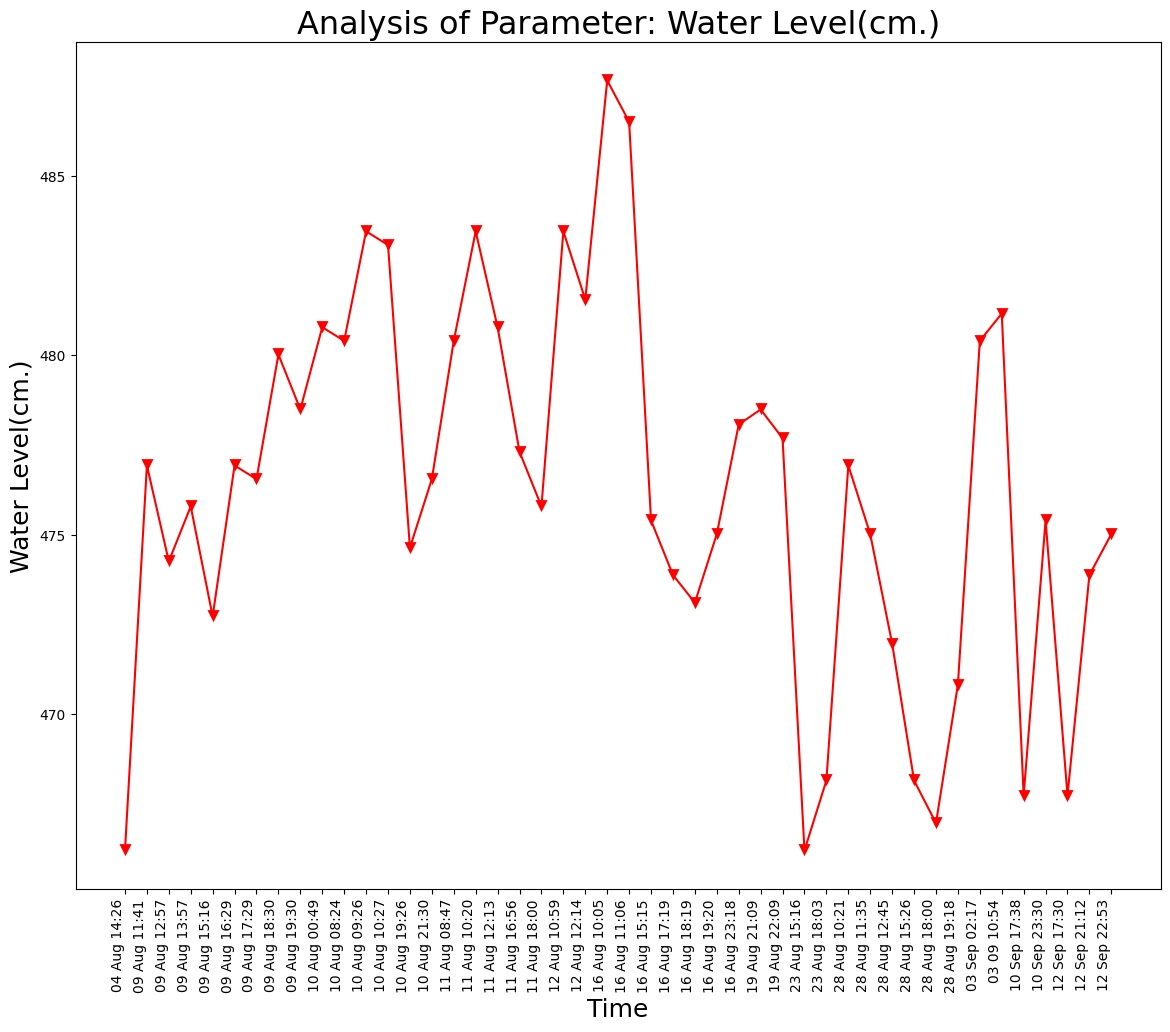

The data file committed next to this chart (first rows):
Unnamed: 0, DateTime, Date, Time, Water Level(cm.)
0.0, 04 Aug 14:26, 04 Aug 2021, 14:26:24, 466.2
1.0, 09 Aug 11:41, 09 Aug 2021, 11:41:48, 476.9
2.0, 09 Aug 12:57, 09 Aug 2021, 12:57:04, 474.3
3.0, 09 Aug 13:57, 09 Aug 2021, 13:57:19, 475.8
4.0, 09 Aug 15:16, 09 Aug 2021, 15:16:19, 472.7
5.0, 09 Aug 16:29, 09 Aug 2021, 16:29:24, 476.9
6.0, 09 Aug 17:29, 09 Aug 2021, 17:29:51, 476.6
7.0, 09 Aug 18:30, 09 Aug 2021, 18:30:16, 480
8.0, 09 Aug 19:30, 09 Aug 2021, 19:30:40, 478.5
9.0, 10 Aug 00:49, 10 Aug 2021, 00:49:39, 480.8
10.0, 10 Aug 08:24, 10 Aug 2021, 08:24:01, 480.4
11.0, 10 Aug 09:26, 10 Aug 2021, 09:26:56, 483.4
12.0, 10 Aug 10:27, 10 Aug 2021, 10:27:28, 483.1
13.0, 10 Aug 19:26, 10 Aug 2021, 19:26:33, 474.6
14.0, 10 Aug 21:30, 10 Aug 2021, 21:30:23, 476.6
15.0, 11 Aug 08:47, 11 Aug 2021, 08:47:06, 480.4
16.0, 11 Aug 10:20, 11 Aug 2021, 10:20:04, 483.4
17.0, 11 Aug 12:13, 11 Aug 2021, 12:13:36, 480.8
18.0, 11 Aug 16:56, 11 Aug 2021, 16:56:21, 477.3
19.0, 11 Aug 18:00, 11 Aug 2021, 18:00:02, 475.8
20.0, 12 Aug 10:59, 12 Aug 2021, 10:59:37, 483.4
21.0, 12 Aug 12:14, 12 Aug 2021, 12:14:31, 481.6
22.0, 16 Aug 10:05, 16 Aug 2021, 10:05:25, 487.6
23.0, 16 Aug 11:06, 16 Aug 2021, 11:06:03, 486.5
24.0, 16 Aug 15:15, 16 Aug 2021, 15:15:28, 475.4
25.0, 16 Aug 17:19, 16 Aug 2021, 17:19:32, 473.9
26.0, 16 Aug 18:19, 16 Aug 2021, 18:19:53, 473.1
27.0, 16 Aug 19:20, 16 Aug 2021, 19:20:17, 475
28.0, 16 Aug 23:18, 16 Aug 2021, 23:18:09, 478.1
29.0, 19 Aug 21:09, 19 Aug 2021, 21:09:25, 478.5
30.0, 19 Aug 22:09, 19 Aug 2021, 22:09:52, 477.7
31.0, 23 Aug 15:16, 23 Aug 2021, 15:16:38, 466.2
32.0, 23 Aug 18:03, 23 Aug 2021, 18:03:46, 468.2
33.0, 28 Aug 10:21, 28 Aug 2021, 10:21:18, 476.9
34.0, 28 Aug 11:35, 28 Aug 2021, 11:35:06, 475
35.0, 28 Aug 12:45, 28 Aug 2021, 12:45:39, 472
36.0, 28 Aug 15:26, 28 Aug 2021, 15:26:51, 468.2
37.0, 28 Aug 18:00, 28 Aug 2021, 18:00:08, 467
38.0, 28 Aug 19:18, 28 Aug 2021, 19:18:38, 470.8
, 03 Sep 02:17, 03 Sep 2021, 02:17:33, 480.4
, 03 09 10:54, 03 Sep 2021, 10:54:46, 481.2
, 10 Sep 17:38, 10 Sep 2021, 17:38:26, 467.7
, 10 Sep 23:30, 10 Sep 2021, 23:30:16, 475.4
, 12 Sep 17:30, 12 Sep 2021, 17:30:03, 467.7
, 12 Sep 21:12, 12 Sep 2021, 21:12:54, 473.9
, 12 Sep 22:53, 12 Sep 2021, 22:53:57, 475
